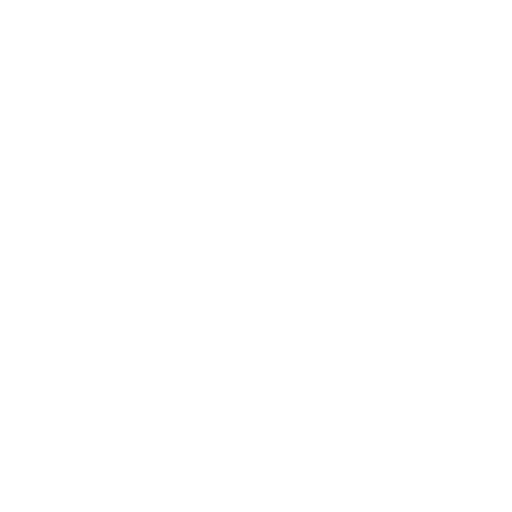
t = 0.00 s
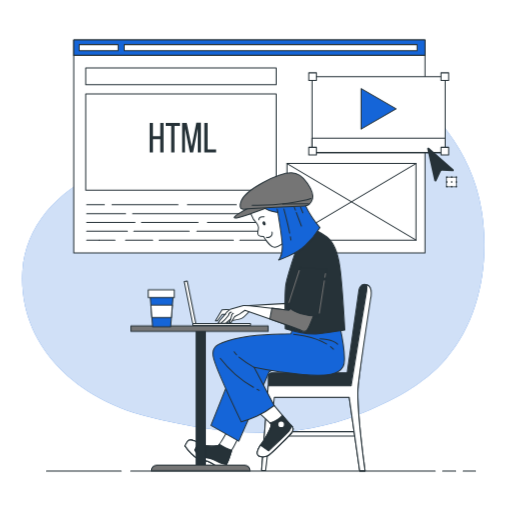
t = 1.00 s
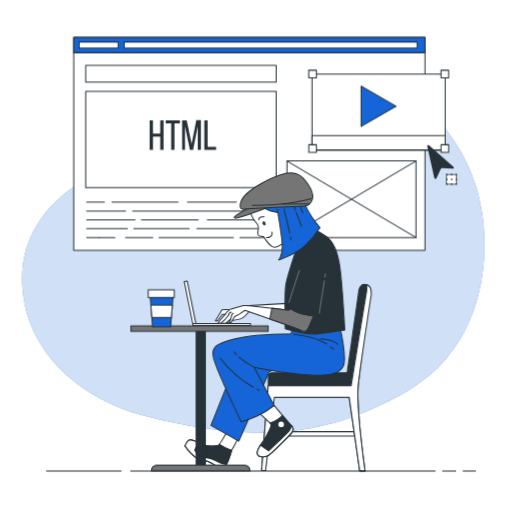
t = 1.19 s
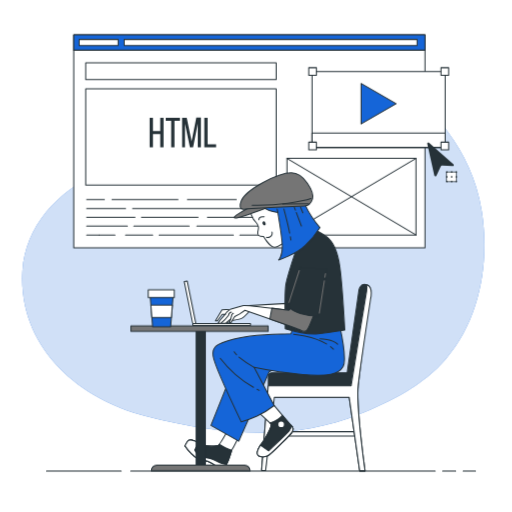
t = 1.38 s
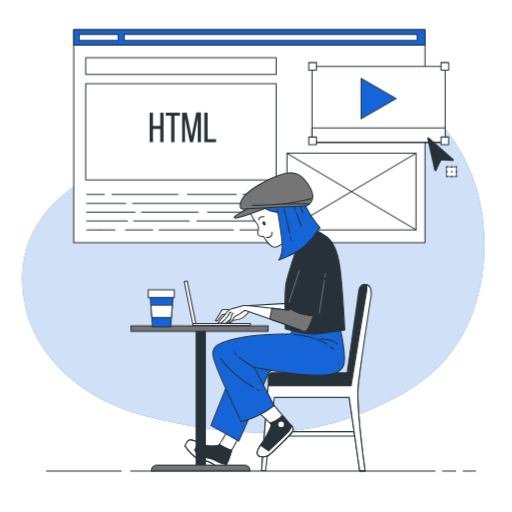
t = 1.75 s
t = 2.13 s: frame unchanged from t = 1.38 s, image omitted

The animated SVG that drew these frames (rendered in a browser with its animation timeline set to each time). Animation: 5 CSS @keyframes rules; one cycle of 2.50 s, repeats indefinitely.

<svg class="animated" id="freepik_stories-website-designer" xmlns="http://www.w3.org/2000/svg" viewBox="0 0 500 500" version="1.1" xmlns:xlink="http://www.w3.org/1999/xlink" xmlns:svgjs="http://svgjs.com/svgjs"><style>svg#freepik_stories-website-designer:not(.animated) .animable {opacity: 0;}svg#freepik_stories-website-designer.animated #freepik--background-simple--inject-22 {animation: 1s 1 forwards cubic-bezier(.36,-0.01,.5,1.38) zoomOut;animation-delay: 0s;}svg#freepik_stories-website-designer.animated #freepik--Page--inject-22 {animation: 1s 1 forwards cubic-bezier(.36,-0.01,.5,1.38) fadeIn,1.5s Infinite  linear floating;animation-delay: 0s,1s;}svg#freepik_stories-website-designer.animated #freepik--Character--inject-22 {animation: 1s 1 forwards cubic-bezier(.36,-0.01,.5,1.38) slideRight;animation-delay: 0s;}svg#freepik_stories-website-designer.animated #freepik--Table--inject-22 {animation: 1s 1 forwards cubic-bezier(.36,-0.01,.5,1.38) zoomOut;animation-delay: 0s;}svg#freepik_stories-website-designer.animated #freepik--Coffee--inject-22 {animation: 1s 1 forwards cubic-bezier(.36,-0.01,.5,1.38) slideRight;animation-delay: 0s;}svg#freepik_stories-website-designer.animated #freepik--Floor--inject-22 {animation: 1s 1 forwards cubic-bezier(.36,-0.01,.5,1.38) slideLeft;animation-delay: 0s;}            @keyframes zoomOut {                0% {                    opacity: 0;                    transform: scale(1.5);                }                100% {                    opacity: 1;                    transform: scale(1);                }            }                    @keyframes fadeIn {                0% {                    opacity: 0;                }                100% {                    opacity: 1;                }            }                    @keyframes floating {                0% {                    opacity: 1;                    transform: translateY(0px);                }                50% {                    transform: translateY(-10px);                }                100% {                    opacity: 1;                    transform: translateY(0px);                }            }                    @keyframes slideRight {                0% {                    opacity: 0;                    transform: translateX(30px);                }                100% {                    opacity: 1;                    transform: translateX(0);                }            }                    @keyframes slideLeft {                0% {                    opacity: 0;                    transform: translateX(-30px);                }                100% {                    opacity: 1;                    transform: translateX(0);                }            }        </style><g id="freepik--background-simple--inject-22" class="animable" style="transform-origin: 247.324px 234.612px;"><path d="M465,182.66c-16-52.31-57.15-94.18-105.85-116.25C312.72,45.35,254,35,210,67.35c-29,21.34-45.4,55.54-71.93,79.47-13.19,11.9-27.63,15.77-43.32,22.88-38.25,17.35-70.26,50.79-72.89,94.92-4.4,73.77,54.08,124.8,119.33,141.53,86.23,22.12,150.68,22.12,209.91-1.77,30.76-12.4,62.06-28.1,84.24-53.78,33.54-38.85,42.8-94,35.18-143.93A171.09,171.09,0,0,0,465,182.66Z" style="fill: #1565D8; transform-origin: 247.324px 234.612px;" id="elss98ftiq0c" class="animable"></path><g id="elsv29p9aeaa9"><path d="M465,182.66c-16-52.31-57.15-94.18-105.85-116.25C312.72,45.35,254,35,210,67.35c-29,21.34-45.4,55.54-71.93,79.47-13.19,11.9-27.63,15.77-43.32,22.88-38.25,17.35-70.26,50.79-72.89,94.92-4.4,73.77,54.08,124.8,119.33,141.53,86.23,22.12,150.68,22.12,209.91-1.77,30.76-12.4,62.06-28.1,84.24-53.78,33.54-38.85,42.8-94,35.18-143.93A171.09,171.09,0,0,0,465,182.66Z" style="fill: rgb(255, 255, 255); opacity: 0.8; transform-origin: 247.324px 234.612px;" class="animable" id="el2aoz4etro7u"></path></g></g><g id="freepik--Page--inject-22" class="animable" style="transform-origin: 259.13px 143px;"><rect x="72" y="39" width="343" height="208" style="fill: rgb(255, 255, 255); stroke: rgb(38, 50, 56); stroke-linecap: round; stroke-linejoin: round; transform-origin: 243.5px 143px;" id="eloqkbhzfs3o" class="animable"></rect><rect x="83.67" y="66.33" width="186" height="16.25" style="fill: none; stroke: rgb(38, 50, 56); stroke-linecap: round; stroke-linejoin: round; transform-origin: 176.67px 74.455px;" id="elxi85hgxbre" class="animable"></rect><rect x="83.67" y="91.79" width="186" height="93.88" style="fill: none; stroke: rgb(38, 50, 56); stroke-linecap: round; stroke-linejoin: round; transform-origin: 176.67px 138.73px;" id="elpf86067raic" class="animable"></rect><rect x="280.21" y="159.66" width="125.97" height="74.78" style="fill: none; stroke: rgb(38, 50, 56); stroke-linecap: round; stroke-linejoin: round; transform-origin: 343.195px 197.05px;" id="elgwe34ocg2w" class="animable"></rect><line x1="280.21" y1="234.44" x2="406.18" y2="159.66" style="fill: none; stroke: rgb(38, 50, 56); stroke-linecap: round; stroke-linejoin: round; transform-origin: 343.195px 197.05px;" id="el6sgxjofi2br" class="animable"></line><line x1="406.18" y1="234.44" x2="280.21" y2="159.66" style="fill: none; stroke: rgb(38, 50, 56); stroke-linecap: round; stroke-linejoin: round; transform-origin: 343.195px 197.05px;" id="elknztaeotuvp" class="animable"></line><line x1="237.07" y1="199.93" x2="267.55" y2="199.93" style="fill: none; stroke: rgb(38, 50, 56); stroke-linecap: round; stroke-linejoin: round; transform-origin: 252.31px 199.93px;" id="elywuamr56fm" class="animable"></line><line x1="183" y1="199.93" x2="230.74" y2="199.93" style="fill: none; stroke: rgb(38, 50, 56); stroke-linecap: round; stroke-linejoin: round; transform-origin: 206.87px 199.93px;" id="elf04tj1o66ib" class="animable"></line><line x1="109.37" y1="199.93" x2="173.79" y2="199.93" style="fill: none; stroke: rgb(38, 50, 56); stroke-linecap: round; stroke-linejoin: round; transform-origin: 141.58px 199.93px;" id="elb7w45ir61g8" class="animable"></line><line x1="84.64" y1="199.93" x2="101.89" y2="199.93" style="fill: none; stroke: rgb(38, 50, 56); stroke-linecap: round; stroke-linejoin: round; transform-origin: 93.265px 199.93px;" id="eleokup6lujp4" class="animable"></line><line x1="129.5" y1="208.55" x2="267.55" y2="208.55" style="fill: none; stroke: rgb(38, 50, 56); stroke-linecap: round; stroke-linejoin: round; transform-origin: 198.525px 208.55px;" id="elb7vr8wu2tvn" class="animable"></line><line x1="84.64" y1="208.55" x2="122.6" y2="208.55" style="fill: none; stroke: rgb(38, 50, 56); stroke-linecap: round; stroke-linejoin: round; transform-origin: 103.62px 208.55px;" id="elft9pziy17hs" class="animable"></line><line x1="202.55" y1="217.18" x2="267.55" y2="217.18" style="fill: none; stroke: rgb(38, 50, 56); stroke-linecap: round; stroke-linejoin: round; transform-origin: 235.05px 217.18px;" id="ely9ewobwvrct" class="animable"></line><line x1="138.13" y1="217.18" x2="193.35" y2="217.18" style="fill: none; stroke: rgb(38, 50, 56); stroke-linecap: round; stroke-linejoin: round; transform-origin: 165.74px 217.18px;" id="elm8xrdkeyl4a" class="animable"></line><line x1="84.64" y1="217.18" x2="131.8" y2="217.18" style="fill: none; stroke: rgb(38, 50, 56); stroke-linecap: round; stroke-linejoin: round; transform-origin: 108.22px 217.18px;" id="elp2ysgsk4m9" class="animable"></line><line x1="192.2" y1="225.81" x2="267.55" y2="225.81" style="fill: none; stroke: rgb(38, 50, 56); stroke-linecap: round; stroke-linejoin: round; transform-origin: 229.875px 225.81px;" id="elqzggx7a6x9f" class="animable"></line><line x1="130.65" y1="225.81" x2="184.72" y2="225.81" style="fill: none; stroke: rgb(38, 50, 56); stroke-linecap: round; stroke-linejoin: round; transform-origin: 157.685px 225.81px;" id="elh54ryysrxti" class="animable"></line><line x1="84.64" y1="225.81" x2="124.33" y2="225.81" style="fill: none; stroke: rgb(38, 50, 56); stroke-linecap: round; stroke-linejoin: round; transform-origin: 104.485px 225.81px;" id="el3mhrx5yhxi" class="animable"></line><line x1="234.19" y1="234.44" x2="267.55" y2="234.44" style="fill: none; stroke: rgb(38, 50, 56); stroke-linecap: round; stroke-linejoin: round; transform-origin: 250.87px 234.44px;" id="elqdqtfvahge" class="animable"></line><line x1="155.39" y1="234.44" x2="227.86" y2="234.44" style="fill: none; stroke: rgb(38, 50, 56); stroke-linecap: round; stroke-linejoin: round; transform-origin: 191.625px 234.44px;" id="elbn0rvt5vxvc" class="animable"></line><line x1="122.6" y1="234.44" x2="149.06" y2="234.44" style="fill: none; stroke: rgb(38, 50, 56); stroke-linecap: round; stroke-linejoin: round; transform-origin: 135.83px 234.44px;" id="elolc2rxrjjkm" class="animable"></line><line x1="96.72" y1="234.44" x2="112.25" y2="234.44" style="fill: none; stroke: rgb(38, 50, 56); stroke-linecap: round; stroke-linejoin: round; transform-origin: 104.485px 234.44px;" id="el1opxclnm76n" class="animable"></line><line x1="84.64" y1="234.44" x2="96.72" y2="234.44" style="fill: none; stroke: rgb(38, 50, 56); stroke-linecap: round; stroke-linejoin: round; transform-origin: 90.68px 234.44px;" id="eld28rkado5q6" class="animable"></line><rect x="72" y="39" width="343" height="15" style="fill: #1565D8; stroke: rgb(38, 50, 56); stroke-linecap: round; stroke-linejoin: round; transform-origin: 243.5px 46.5px;" id="elvqnlztsz9bf" class="animable"></rect><rect x="121.27" y="43.5" width="286" height="6.05" style="fill: rgb(255, 255, 255); stroke: rgb(38, 50, 56); stroke-linecap: round; stroke-linejoin: round; transform-origin: 264.27px 46.525px;" id="el500h961v4ba" class="animable"></rect><rect x="77.28" y="43.5" width="38.03" height="6.05" style="fill: rgb(255, 255, 255); stroke: rgb(38, 50, 56); stroke-linecap: round; stroke-linejoin: round; transform-origin: 96.295px 46.525px;" id="elf7qtl98r17o" class="animable"></rect><rect x="304.7" y="74.96" width="130" height="74" style="fill: rgb(255, 255, 255); stroke: rgb(38, 50, 56); stroke-linecap: round; stroke-linejoin: round; transform-origin: 369.7px 111.96px;" id="eli14otb9yv6" class="animable"></rect><rect x="304.7" y="134.96" width="130" height="14" style="fill: rgb(255, 255, 255); stroke: rgb(38, 50, 56); stroke-linecap: round; stroke-linejoin: round; transform-origin: 369.7px 141.96px;" id="el59j6swysya2" class="animable"></rect><polygon points="386.81 106.26 352.6 86.51 352.6 126.01 386.81 106.26" style="fill: #1565D8; stroke: rgb(38, 50, 56); stroke-linecap: round; stroke-linejoin: round; transform-origin: 369.705px 106.26px;" id="elsq6iz2l3xo" class="animable"></polygon><rect x="301.49" y="71.08" width="7.48" height="7.48" style="fill: rgb(255, 255, 255); stroke: rgb(38, 50, 56); stroke-linecap: round; stroke-linejoin: round; transform-origin: 305.23px 74.82px;" id="elevkl5t4xvtt" class="animable"></rect><rect x="430.62" y="71.08" width="7.48" height="7.48" style="fill: rgb(255, 255, 255); stroke: rgb(38, 50, 56); stroke-linecap: round; stroke-linejoin: round; transform-origin: 434.36px 74.82px;" id="elisb7lwullbq" class="animable"></rect><rect x="301.49" y="143.84" width="7.48" height="7.48" style="fill: rgb(255, 255, 255); stroke: rgb(38, 50, 56); stroke-linecap: round; stroke-linejoin: round; transform-origin: 305.23px 147.58px;" id="el8xh8haae74w" class="animable"></rect><rect x="430.62" y="143.84" width="7.48" height="7.48" style="fill: rgb(255, 255, 255); stroke: rgb(38, 50, 56); stroke-linecap: round; stroke-linejoin: round; transform-origin: 434.36px 147.58px;" id="elgz9i95dk83f" class="animable"></rect><path d="M149.34,135.84v13h-3.23V119.92h3.23v13h7.11v-13h3.22v28.94h-3.22v-13Z" style="fill: rgb(38, 50, 56); transform-origin: 152.89px 134.39px;" id="eldbdx5ifge1d" class="animable"></path><path d="M167.15,148.86v-26h-5.33v-2.94h13.85v2.94h-5.33v26Z" style="fill: rgb(38, 50, 56); transform-origin: 168.745px 134.39px;" id="eljpqfrsehsm" class="animable"></path><path d="M188.52,148.82h-3.1l-4.79-23v23.07h-2.81V119.92h4.5L187.08,143l4.59-23.11h4.5v28.94h-3.06V125.59Z" style="fill: rgb(38, 50, 56); transform-origin: 186.995px 134.39px;" id="el3s6qtpumc2c" class="animable"></path><path d="M199.48,148.86V119.92h3.22v26H211v2.94Z" style="fill: rgb(38, 50, 56); transform-origin: 205.24px 134.39px;" id="el3sn88x34eip" class="animable"></path><path d="M417.2,145.5l6.91,31a1.09,1.09,0,0,0,2,.19l4.48-9.43a1.07,1.07,0,0,1,1-.62l10.42.57a1.09,1.09,0,0,0,.81-1.87L419,144.43A1.09,1.09,0,0,0,417.2,145.5Z" style="fill: rgb(38, 50, 56); transform-origin: 430.157px 160.7px;" id="elftxlz50th3k" class="animable"></path><rect x="436.33" y="173" width="9.33" height="9.33" style="fill: rgb(255, 255, 255); stroke: rgb(38, 50, 56); stroke-linecap: round; stroke-linejoin: round; stroke-width: 0.75px; transform-origin: 440.995px 177.665px;" id="eltsm47rvvkai" class="animable"></rect><rect x="435.58" y="172.26" width="1.4" height="1.4" style="fill: rgb(38, 50, 56); transform-origin: 436.28px 172.96px;" id="ellfkpoh22x39" class="animable"></rect><rect x="440.32" y="172.26" width="1.4" height="1.4" style="fill: rgb(38, 50, 56); transform-origin: 441.02px 172.96px;" id="elxf6x2inz3ga" class="animable"></rect><rect x="444.86" y="172.26" width="1.4" height="1.4" style="fill: rgb(38, 50, 56); transform-origin: 445.56px 172.96px;" id="el2i1pawi5mij" class="animable"></rect><rect x="435.58" y="176.98" width="1.4" height="1.4" style="fill: rgb(38, 50, 56); transform-origin: 436.28px 177.68px;" id="elcxr04ikplc" class="animable"></rect><rect x="440.32" y="176.98" width="1.4" height="1.4" style="fill: rgb(38, 50, 56); transform-origin: 441.02px 177.68px;" id="elepn8fd8fhds" class="animable"></rect><rect x="444.86" y="176.98" width="1.4" height="1.4" style="fill: rgb(38, 50, 56); transform-origin: 445.56px 177.68px;" id="eleix0mmc1xjh" class="animable"></rect><rect x="435.58" y="181.52" width="1.4" height="1.4" style="fill: rgb(38, 50, 56); transform-origin: 436.28px 182.22px;" id="el1bqulhbhosz" class="animable"></rect><rect x="440.32" y="181.52" width="1.4" height="1.4" style="fill: rgb(38, 50, 56); transform-origin: 441.02px 182.22px;" id="el48ywor7q0jn" class="animable"></rect><rect x="444.86" y="181.52" width="1.4" height="1.4" style="fill: rgb(38, 50, 56); transform-origin: 445.56px 182.22px;" id="elyodzzcgmk7r" class="animable"></rect></g><g id="freepik--Character--inject-22" class="animable" style="transform-origin: 271.26px 314.36px;"><polygon points="191.47 316.84 188.51 317.42 179.94 275.05 182.9 274.47 191.47 316.84" style="fill: rgb(255, 255, 255); stroke: rgb(38, 50, 56); stroke-linecap: round; stroke-linejoin: round; transform-origin: 185.705px 295.945px;" id="elx2ea8mgzv4" class="animable"></polygon><rect x="188.33" y="316" width="56.3" height="2.01" style="fill: rgb(255, 255, 255); stroke: rgb(38, 50, 56); stroke-linecap: round; stroke-linejoin: round; transform-origin: 216.48px 317.005px;" id="elyyxwt61hnqg" class="animable"></rect><rect x="260.21" y="421.55" width="86.99" height="4.25" style="fill: rgb(255, 255, 255); stroke: rgb(38, 50, 56); stroke-linecap: round; stroke-linejoin: round; transform-origin: 303.705px 423.675px;" id="elpzdisrewz2" class="animable"></rect><path d="M360.33,290.59s-8.24,65.32-10.52,85.56,6.68,83.78,6.68,83.78h-5.23l-10.27-72H264.25l-4.91,70.71h-3.92L262,376.48v-8.93a3.48,3.48,0,0,1,3.48-3.48H339l11.51-80.66s1.3-7.51,7.83-5.22S360.33,290.59,360.33,290.59Z" style="fill: rgb(38, 50, 56); stroke: rgb(38, 50, 56); stroke-linecap: round; stroke-linejoin: round; transform-origin: 308.643px 368.843px;" id="elairksz848ck" class="animable"></path><path d="M358.37,278.19a5.25,5.25,0,0,0-.52-.17c.5,1,.8,2.74.2,6-1.31,7.19-15.1,92.75-15.1,92.75h-81l-6.49,82.82h3.92l8.54-71.72H341l10.27,72h5.23s-9-63.53-6.68-83.78,12.06-84.07,12.06-84.07S364.91,280.47,358.37,278.19Z" style="fill: rgb(255, 255, 255); stroke: rgb(38, 50, 56); stroke-linecap: round; stroke-linejoin: round; transform-origin: 309.02px 368.945px;" id="el1r765cwjy9o" class="animable"></path><path d="M280.1,296.29l-40.87,2.32L221,309.15l-3.6,6.17,2.82.51,6.43-2.83s7.2-1.28,9.26-2.05S243.6,304,243.6,304l38,6.17Z" style="fill: rgb(255, 255, 255); stroke: rgb(38, 50, 56); stroke-linecap: round; stroke-linejoin: round; transform-origin: 249.5px 306.06px;" id="elrzwve9x8anb" class="animable"></path><path d="M221.15,422.6s-7.2,12.6-8.23,12.6-9.37,1.85-16-1.49-11.57-5.91-13.63-2.83a23.27,23.27,0,0,0-2.57,4.63s6.17,8.74,11.83,11.82,8.08,1.49,14,4.83,6.43,5.91,11.31,4.89,7.72-16.71,9-18.51S233,426.71,233,426.71Z" style="fill: rgb(255, 255, 255); stroke: rgb(38, 50, 56); stroke-linecap: round; stroke-linejoin: round; transform-origin: 206.86px 439.938px;" id="elvtitvixg2v" class="animable"></path><path d="M214.16,433.9c-.59.8-1,1.3-1.24,1.3-1,0-9.37,1.85-16-1.49s-11.57-5.91-13.63-2.83a23.27,23.27,0,0,0-2.57,4.63s6.17,8.74,11.83,11.82,8.08,1.49,14,4.83,6.43,5.91,11.31,4.89c4.33-.92,7-13.31,8.5-17.39C221.92,438.52,217.16,435.81,214.16,433.9Z" style="fill: rgb(38, 50, 56); stroke: rgb(38, 50, 56); stroke-linecap: round; stroke-linejoin: round; transform-origin: 203.54px 443.387px;" id="elqru1sagielm" class="animable"></path><path d="M217.8,457.05a3.09,3.09,0,0,0,.43-.14.84.84,0,0,0,.14-.06l.28-.14.16-.1.25-.17.16-.13.24-.21.15-.15a3.07,3.07,0,0,0,.25-.26l.14-.16c.08-.1.17-.2.25-.31l.12-.15.29-.42.07-.1c.2-.3.39-.63.58-1-5,0-8.4-3.15-13.79-5-6.68-2.31-7.06-.45-11.94-3.8s-5.4-5.39-5.4-5.39l4.33-6.84c-5.47-2.7-9.46-4.36-11.27-1.65a23.27,23.27,0,0,0-2.57,4.63s6.17,8.74,11.83,11.82,8.08,1.49,14,4.83S212.92,458.07,217.8,457.05Z" style="fill: rgb(255, 255, 255); stroke: rgb(38, 50, 56); stroke-linecap: round; stroke-linejoin: round; transform-origin: 200.99px 443.381px;" id="elivthojfzylo" class="animable"></path><path d="M228.86,358.33,206,415.4l27.25,15.43s29-65.81,29.3-67.1,5.4-2.57,5.4-2.57L288.75,364s-31.36-13.88-40.61-15.94S232.71,347.54,228.86,358.33Z" style="fill: #1565D8; stroke: rgb(38, 50, 56); stroke-linecap: round; stroke-linejoin: round; transform-origin: 247.375px 389.053px;" id="eltctqkopy0ap" class="animable"></path><path d="M252.59,402.72l12.86,12.08s-4.37,10.8-9.51,17.74-5.66,11-3.35,12.59,6.94,1.29,10-.77,20.56-19.28,22.62-22.36a5.17,5.17,0,0,0-1-6.68c-.77-.52-17.73-20.83-17.73-20.83Z" style="fill: rgb(255, 255, 255); stroke: rgb(38, 50, 56); stroke-linecap: round; stroke-linejoin: round; transform-origin: 268.644px 420.317px;" id="el5f93ozp9wp" class="animable"></path><path d="M285.24,422a5.17,5.17,0,0,0-1-6.68c-.36-.25-4.35-4.92-8.46-9.78-3.76,4.55-10.55,7.09-12.05,7.62l1.75,1.64s-4.37,10.8-9.51,17.74-5.66,11-3.35,12.59,6.94,1.29,10-.77S283.18,425.08,285.24,422Z" style="fill: rgb(38, 50, 56); stroke: rgb(38, 50, 56); stroke-linecap: round; stroke-linejoin: round; transform-origin: 268.674px 425.842px;" id="eluk96plf0uun" class="animable"></path><path d="M284.54,415.6a9,9,0,0,1-1.87,4.86c-3.08,3.85-20.31,19.79-20.31,19.79l-8-5.52c-3.68,5.62-3.87,9-1.82,10.4,2.32,1.55,6.94,1.29,10-.77s20.56-19.28,22.62-22.36A5.18,5.18,0,0,0,284.54,415.6Z" style="fill: rgb(255, 255, 255); stroke: rgb(38, 50, 56); stroke-linecap: round; stroke-linejoin: round; transform-origin: 268.611px 430.863px;" id="elciyv4gcn5ri" class="animable"></path><path d="M277.27,414.29a2.7,2.7,0,1,1-2.7-2.57A2.64,2.64,0,0,1,277.27,414.29Z" style="fill: rgb(255, 255, 255); transform-origin: 274.573px 414.42px;" id="elza8q1mfsgwl" class="animable"></path><path d="M285.5,321.49l-1.29,4.37s-38.81.51-55.78,5.14-21.59,7.2-20.31,16.71S235.63,412,235.63,412a105.89,105.89,0,0,0,15.42-5.65A97.43,97.43,0,0,0,267.76,396l-19.54-37.28s22.37,4.63,47.3,6.94,35.48-.26,39.59-7.71-2.83-37.27-2.83-37.27l-46.52-1.55Z" style="fill: #1565D8; stroke: rgb(38, 50, 56); stroke-linecap: round; stroke-linejoin: round; transform-origin: 272.165px 365.565px;" id="elpzjo4w8g0m" class="animable"></path><path d="M231,346.45a15.23,15.23,0,0,1-2.29-2.86" style="fill: none; stroke: rgb(38, 50, 56); stroke-linecap: round; stroke-linejoin: round; transform-origin: 229.855px 345.02px;" id="elfg5o6snunjh" class="animable"></path><path d="M248.22,358.76a114.21,114.21,0,0,1-14.82-10.07" style="fill: none; stroke: rgb(38, 50, 56); stroke-linecap: round; stroke-linejoin: round; transform-origin: 240.81px 353.725px;" id="ely65j6jk45wk" class="animable"></path><path d="M251.1,380.23l2.06,1" style="fill: none; stroke: rgb(38, 50, 56); stroke-linecap: round; stroke-linejoin: round; transform-origin: 252.13px 380.73px;" id="elndtxknnrrq" class="animable"></path><path d="M215.11,349.92a108.61,108.61,0,0,0,32.42,28.35" style="fill: none; stroke: rgb(38, 50, 56); stroke-linecap: round; stroke-linejoin: round; transform-origin: 231.32px 364.095px;" id="el9vw4msawhci" class="animable"></path><path d="M322.81,338.53A29,29,0,0,1,325.6,341" style="fill: none; stroke: rgb(38, 50, 56); stroke-linecap: round; stroke-linejoin: round; transform-origin: 324.205px 339.765px;" id="elbklkozuuwt" class="animable"></path><path d="M286.78,326.37s18.84,1.46,32.14,9.48" style="fill: none; stroke: rgb(38, 50, 56); stroke-linecap: round; stroke-linejoin: round; transform-origin: 302.85px 331.11px;" id="el2dwgyw4e69y" class="animable"></path><path d="M312.49,330.74s12.34.26,17.22,5.4" style="fill: none; stroke: rgb(38, 50, 56); stroke-linecap: round; stroke-linejoin: round; transform-origin: 321.1px 333.44px;" id="elq9mo1q0idip" class="animable"></path><path d="M289.1,244.37s-8.74,26-10,33.93-.51,42.67-.51,42.67,20.56,6.17,32.13,4.89,26-3.6,26-3.6-2.57-46-4.88-61.95-7.71-25.2-12.85-29.05a80.38,80.38,0,0,0-10.8-6.69Z" style="fill: rgb(38, 50, 56); stroke: rgb(38, 50, 56); stroke-linecap: round; stroke-linejoin: round; transform-origin: 307.544px 275.302px;" id="elq12xz2ar6ml" class="animable"></path><path d="M243.85,204.27a27.83,27.83,0,0,0,3.35,9.25c2.57,4.11,6.17,5.91,5.14,10s-1,6.94,2,7.19l3.09.26s6.17,10.54,10.8,10.54S286,229.72,286,229.72s-6.94-32.65-6.94-33.68-36.76,3.86-36.76,3.86Z" style="fill: rgb(255, 255, 255); stroke: rgb(38, 50, 56); stroke-linecap: round; stroke-linejoin: round; transform-origin: 264.15px 218.704px;" id="eloccz4y7hevq" class="animable"></path><path d="M259.15,217.48c.49,1,.32,2.13-.39,2.47s-1.67-.22-2.16-1.25-.32-2.13.39-2.46S258.66,216.46,259.15,217.48Z" style="fill: rgb(38, 50, 56); transform-origin: 257.875px 218.097px;" id="el7fml82sach5" class="animable"></path><path d="M252.85,214.55s-.26-3.6,5.14-2.83" style="fill: none; stroke: rgb(38, 50, 56); stroke-linecap: round; stroke-linejoin: round; transform-origin: 255.419px 213.081px;" id="elrjk0978vyx" class="animable"></path><path d="M260.36,231.82c.16.57,6.28.23,5.34-5.19" style="fill: none; stroke: rgb(38, 50, 56); stroke-linecap: round; stroke-linejoin: round; transform-origin: 263.079px 229.325px;" id="elivh53j22ie" class="animable"></path><path d="M296,192.18c-.85-10.41-13.81-6.42-19.88-3.27l-.17-.32-24.42,6.94a4.84,4.84,0,0,0,2.31,5.14,35.62,35.62,0,0,0,17.49,6.85c1.82,10.88,4.36,27.14,4.36,33.25,0,9.51-3.6,13.11-3.6,13.11s16.45-5.14,26-14.14a86.14,86.14,0,0,0,14.4-17.48S297.07,204.78,296,192.18Z" style="fill: #1565D8; stroke: rgb(38, 50, 56); stroke-linecap: round; stroke-linejoin: round; transform-origin: 281.962px 219.668px;" id="elu3ivxmuqtlm" class="animable"></path><line x1="271.37" y1="207.52" x2="270.64" y2="204.12" style="fill: none; stroke: rgb(38, 50, 56); stroke-linecap: round; stroke-linejoin: round; transform-origin: 271.005px 205.82px;" id="elotwi7vl3pl" class="animable"></line><path d="M283.57,231.18c.21,1.17.38,2.26.5,3.21" style="fill: none; stroke: rgb(38, 50, 56); stroke-linecap: round; stroke-linejoin: round; transform-origin: 283.82px 232.785px;" id="elv4qmri5llx" class="animable"></path><path d="M277.21,204.12s3.63,13.41,5.68,23.48" style="fill: none; stroke: rgb(38, 50, 56); stroke-linecap: round; stroke-linejoin: round; transform-origin: 280.05px 215.86px;" id="elfqi02jt8tef" class="animable"></path><line x1="289.35" y1="207.49" x2="294.34" y2="220.68" style="fill: none; stroke: rgb(38, 50, 56); stroke-linecap: round; stroke-linejoin: round; transform-origin: 291.845px 214.085px;" id="el42s3w1d5re5" class="animable"></line><line x1="287.21" y1="201.83" x2="288.5" y2="205.24" style="fill: none; stroke: rgb(38, 50, 56); stroke-linecap: round; stroke-linejoin: round; transform-origin: 287.855px 203.535px;" id="elpw4bv5efdfd" class="animable"></line><line x1="293.49" y1="202.12" x2="295.77" y2="207.83" style="fill: none; stroke: rgb(38, 50, 56); stroke-linecap: round; stroke-linejoin: round; transform-origin: 294.63px 204.975px;" id="elniau9jwg9v" class="animable"></line><path d="M241.33,203.87S224.13,213,229.86,213s34.41-11.85,35.55-11.85S246.3,203.1,241.33,203.87Z" style="fill: rgb(117, 117, 117); stroke: rgb(38, 50, 56); stroke-linecap: round; stroke-linejoin: round; transform-origin: 247.074px 207.075px;" id="eldl2c6h4gi8o" class="animable"></path><path d="M241.33,203.87s-10.29,3.26-5.7-7.83,35.84-27.25,48.84-27.25,22.61,19.4,20.7,25.52-6.12,6.88-8,6.88S241.33,203.87,241.33,203.87Z" style="fill: rgb(117, 117, 117); stroke: rgb(38, 50, 56); stroke-linecap: round; stroke-linejoin: round; transform-origin: 269.932px 186.553px;" id="elqpujgfqvpic" class="animable"></path><path d="M246.3,200.43s18.73.38,34.79-1.91,22.55-4.59,22.55-4.59" style="fill: none; stroke: rgb(38, 50, 56); stroke-linecap: round; stroke-linejoin: round; transform-origin: 274.97px 197.192px;" id="eln9exytioijd" class="animable"></path><line x1="301.35" y1="198.9" x2="276.12" y2="199.28" style="fill: none; stroke: rgb(38, 50, 56); stroke-linecap: round; stroke-linejoin: round; transform-origin: 288.735px 199.09px;" id="el5b8gdq7mx8t" class="animable"></line><path d="M285.5,299.89,282.16,303s-41.65-5.4-44.48-4.63-12.85,3.6-12.85,3.6l-8,.51-6.42,10.8h2.05l4.63-6.43H220l-4.89,5.66L213,315.57l7.19.26,1.05-.89,4.1-3.48-1.29,3.86h1.54l3.6-6.17,4.89-2.57,5.14-3.6s52.44,18.25,53.72,19,4.12,2.83,6.43.77,8.48-19.28,8.48-19.28Z" style="fill: rgb(255, 255, 255); stroke: rgb(38, 50, 56); stroke-linecap: round; stroke-linejoin: round; transform-origin: 259.13px 310.965px;" id="elxef0aipnni9" class="animable"></path><path d="M216.22,315.22a35.91,35.91,0,0,0,7-7.31s.35-2.71,2.71-3.14" style="fill: none; stroke: rgb(38, 50, 56); stroke-linecap: round; stroke-linejoin: round; transform-origin: 221.075px 309.995px;" id="ellwbfddiah3o" class="animable"></path><polyline points="225.35 311.46 226.51 306.99 227.79 305.96" style="fill: none; stroke: rgb(38, 50, 56); stroke-linecap: round; stroke-linejoin: round; transform-origin: 226.57px 308.71px;" id="el4c1ss8wteyx" class="animable"></polyline><path d="M220,306.83a14.24,14.24,0,0,1,2.44-2.94c.87-.52,1.4-.78,1.4-.78" style="fill: none; stroke: rgb(38, 50, 56); stroke-linecap: round; stroke-linejoin: round; transform-origin: 221.92px 304.97px;" id="eloswethnjt7" class="animable"></path><path d="M263.5,311.46C277.42,316.34,292.28,321.6,293,322c1.29.77,4.12,2.83,6.43.77s8.48-19.28,8.48-19.28l-22.36-3.6L282.16,303s-7.66-1-16.62-2.07Z" style="fill: rgb(117, 117, 117); stroke: rgb(38, 50, 56); stroke-linecap: round; stroke-linejoin: round; transform-origin: 285.705px 311.775px;" id="elm52q5co1tg" class="animable"></path><path d="M293,260.82,281.9,298.09s1,5.15,11.31,8a64,64,0,0,0,17.48,2.57l8.23-46.27" style="fill: rgb(38, 50, 56); stroke: rgb(38, 50, 56); stroke-linecap: round; stroke-linejoin: round; transform-origin: 300.41px 284.74px;" id="elnl38nawnsnj" class="animable"></path><line x1="292.26" y1="264.18" x2="282.23" y2="295.27" style="fill: none; stroke: rgb(112, 112, 112); stroke-linecap: round; stroke-linejoin: round; transform-origin: 287.245px 279.725px;" id="eltirmglbob6m" class="animable"></line><line x1="316.75" y1="274.14" x2="311.82" y2="305.8" style="fill: none; stroke: rgb(112, 112, 112); stroke-linecap: round; stroke-linejoin: round; transform-origin: 314.285px 289.97px;" id="elkbo5onclq0f" class="animable"></line><line x1="317.83" y1="267.18" x2="317.29" y2="270.66" style="fill: none; stroke: rgb(112, 112, 112); stroke-linecap: round; stroke-linejoin: round; transform-origin: 317.56px 268.92px;" id="elos1mx03rm9" class="animable"></line></g><g id="freepik--Table--inject-22" class="animable" style="transform-origin: 194.87px 388.955px;"><rect x="191.5" y="320.5" width="9" height="133.8" style="fill: rgb(38, 50, 56); stroke: rgb(38, 50, 56); stroke-linecap: round; stroke-linejoin: round; transform-origin: 196px 387.4px;" id="el6uejsdyo3u6" class="animable"></rect><rect x="127.89" y="318.14" width="133.96" height="5.53" style="fill: rgb(117, 117, 117); stroke: rgb(38, 50, 56); stroke-linecap: round; stroke-linejoin: round; transform-origin: 194.87px 320.905px;" id="elttf545mpc3" class="animable"></rect><path d="M244.23,459.77H147.79a5.54,5.54,0,0,1,5.53-5.53H238.7a5.54,5.54,0,0,1,5.53,5.53Z" style="fill: rgb(117, 117, 117); stroke: rgb(38, 50, 56); stroke-linecap: round; stroke-linejoin: round; transform-origin: 196.01px 457.005px;" id="elzmobqs05ar9" class="animable"></path></g><g id="freepik--Coffee--inject-22" class="animable" style="transform-origin: 157.48px 301.035px;"><polygon points="166.61 319.12 149.01 319.12 146.37 286.2 169.25 286.2 166.61 319.12" style="fill: #1565D8; stroke: rgb(38, 50, 56); stroke-linecap: round; stroke-linejoin: round; transform-origin: 157.81px 302.66px;" id="elk2ae4cxu8fs" class="animable"></polygon><rect x="144.77" y="282.95" width="25.42" height="7.5" style="fill: rgb(255, 255, 255); stroke: rgb(38, 50, 56); stroke-linecap: round; stroke-linejoin: round; transform-origin: 157.48px 286.7px;" id="elrxdc4bvcsab" class="animable"></rect><polygon points="167.34 309.99 168.31 297.94 147.31 297.94 148.28 309.99 167.34 309.99" style="fill: rgb(255, 255, 255); stroke: rgb(38, 50, 56); stroke-linecap: round; stroke-linejoin: round; transform-origin: 157.81px 303.965px;" id="elpa2091j4mt8" class="animable"></polygon></g><g id="freepik--Floor--inject-22" class="animable" style="transform-origin: 254.9px 459.93px;"><line x1="452.33" y1="459.93" x2="464.33" y2="459.93" style="fill: none; stroke: rgb(38, 50, 56); stroke-linecap: round; stroke-linejoin: round; transform-origin: 458.33px 459.93px;" id="elnyd7bj0z8rl" class="animable"></line><line x1="432.33" y1="459.93" x2="445" y2="459.93" style="fill: none; stroke: rgb(38, 50, 56); stroke-linecap: round; stroke-linejoin: round; transform-origin: 438.665px 459.93px;" id="elk49o79egz2" class="animable"></line><line x1="127.67" y1="459.93" x2="425" y2="459.93" style="fill: none; stroke: rgb(38, 50, 56); stroke-linecap: round; stroke-linejoin: round; transform-origin: 276.335px 459.93px;" id="elcz1pla6ez3b" class="animable"></line><line x1="45.47" y1="459.93" x2="118.33" y2="459.93" style="fill: none; stroke: rgb(38, 50, 56); stroke-linecap: round; stroke-linejoin: round; transform-origin: 81.9px 459.93px;" id="elj7egb9gv9v" class="animable"></line></g><defs>     <filter id="active" height="200%">         <feMorphology in="SourceAlpha" result="DILATED" operator="dilate" radius="2"></feMorphology>                <feFlood flood-color="#32DFEC" flood-opacity="1" result="PINK"></feFlood>        <feComposite in="PINK" in2="DILATED" operator="in" result="OUTLINE"></feComposite>        <feMerge>            <feMergeNode in="OUTLINE"></feMergeNode>            <feMergeNode in="SourceGraphic"></feMergeNode>        </feMerge>    </filter>    <filter id="hover" height="200%">        <feMorphology in="SourceAlpha" result="DILATED" operator="dilate" radius="2"></feMorphology>                <feFlood flood-color="#ff0000" flood-opacity="0.5" result="PINK"></feFlood>        <feComposite in="PINK" in2="DILATED" operator="in" result="OUTLINE"></feComposite>        <feMerge>            <feMergeNode in="OUTLINE"></feMergeNode>            <feMergeNode in="SourceGraphic"></feMergeNode>        </feMerge>            <feColorMatrix type="matrix" values="0   0   0   0   0                0   1   0   0   0                0   0   0   0   0                0   0   0   1   0 "></feColorMatrix>    </filter></defs></svg>